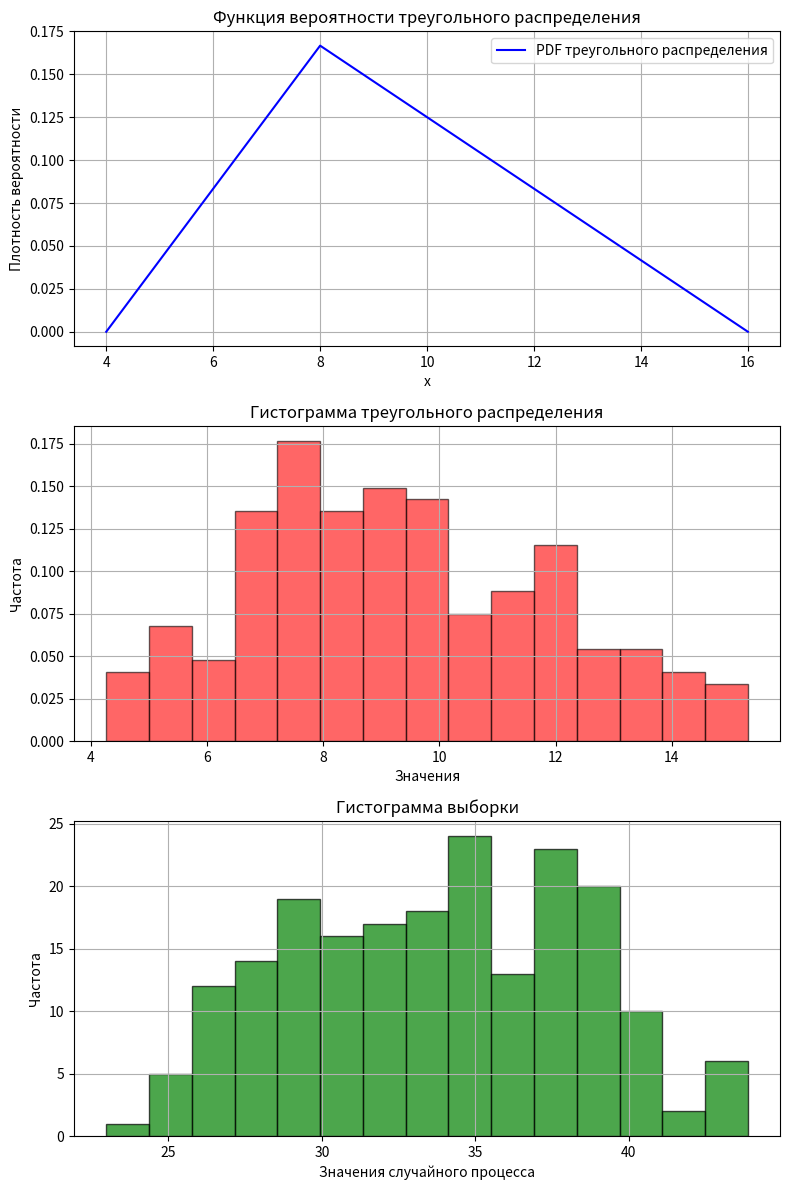

Python code for this plot:
# [redacted]
import random
import matplotlib.pyplot as plt
import numpy as np

# Входные параметры
a1, b1 = 3, 16  # Параметры равномерного распределения S1
a2, b2 = 3, 3   # Параметры равномерного распределения S2
a3, b3, c = 4, 16, 8  # Параметры треугольного распределения S3
Q = 5  # Коэффициент Q
size = 200  # Размер выборки

def uniform_process(a, b, size):
    """Генерация равномерного случайного процесса."""
    return [(b - a) * random.random() + a for _ in range(size)]

def triangular_process(a, b, c, size):
    """Генерация треугольного случайного процесса."""
    result = []
    for _ in range(size):
        u = random.random()
        if u < (c - a) / (b - a):
            result.append(a + ((b - a) * (c - a) * u) ** 0.5)
        else:
            result.append(b - ((b - a) * (b - c) * (1 - u)) ** 0.5)
    return result

def simulate_process(size):
    """Моделирование случайного процесса S."""
    S1 = uniform_process(a1, b1, size)
    S2 = uniform_process(a2, b2, size)
    S3 = triangular_process(a3, b3, c, size)
    return [s1 + Q * s2 + s3 for s1, s2, s3 in zip(S1, S2, S3)]

# Генерация выборки случайного процесса
samples = simulate_process(size)

# Вычисление выборочных характеристик
mean_val = sum(samples) / size
std_val = (sum((x - mean_val) ** 2 for x in samples) / size) ** 0.5
print(f"Выборочное среднее: {mean_val:.4f}")
print(f"Выборочное стандартное отклонение: {std_val:.4f}")

# Гистограмма частотного распределения
hist_bins = 15
hist_range = min(samples), max(samples)
step = (hist_range[1] - hist_range[0]) / hist_bins
histogram = [0] * hist_bins
for s in samples:
    index = min(int((s - hist_range[0]) / step), hist_bins - 1)
    histogram[index] += 1

# Данные для графика функции вероятности треугольного распределения
x = np.linspace(a3, b3, 1000)
fx = np.where(x < c, 2 * (x - a3) / ((b3 - a3) * (c - a3)), 2 * (b3 - x) / ((b3 - a3) * (b3 - c)))

# Построение графиков
fig, axs = plt.subplots(3, 1, figsize=(8, 12))

# График функции вероятности
axs[0].plot(x, fx, label="PDF треугольного распределения", color='blue')
axs[0].set_xlabel("x")
axs[0].set_ylabel("Плотность вероятности")
axs[0].set_title("Функция вероятности треугольного распределения")
axs[0].legend()
axs[0].grid()

# График треугольного распределения
triangular_sample = triangular_process(a3, b3, c, size)
axs[1].hist(triangular_sample, bins=15, density=True, alpha=0.6, color='r', edgecolor='black')
axs[1].set_xlabel("Значения")
axs[1].set_ylabel("Частота")
axs[1].set_title("Гистограмма треугольного распределения")
axs[1].grid()

# Гистограмма выборки случайного процесса
bin_edges = [hist_range[0] + i * step for i in range(hist_bins + 1)]
axs[2].bar(bin_edges[:-1], histogram, width=step, edgecolor='black', alpha=0.7, color='g')
axs[2].set_xlabel("Значения случайного процесса")
axs[2].set_ylabel("Частота")
axs[2].set_title("Гистограмма выборки")
axs[2].grid()

plt.tight_layout()
plt.show()
